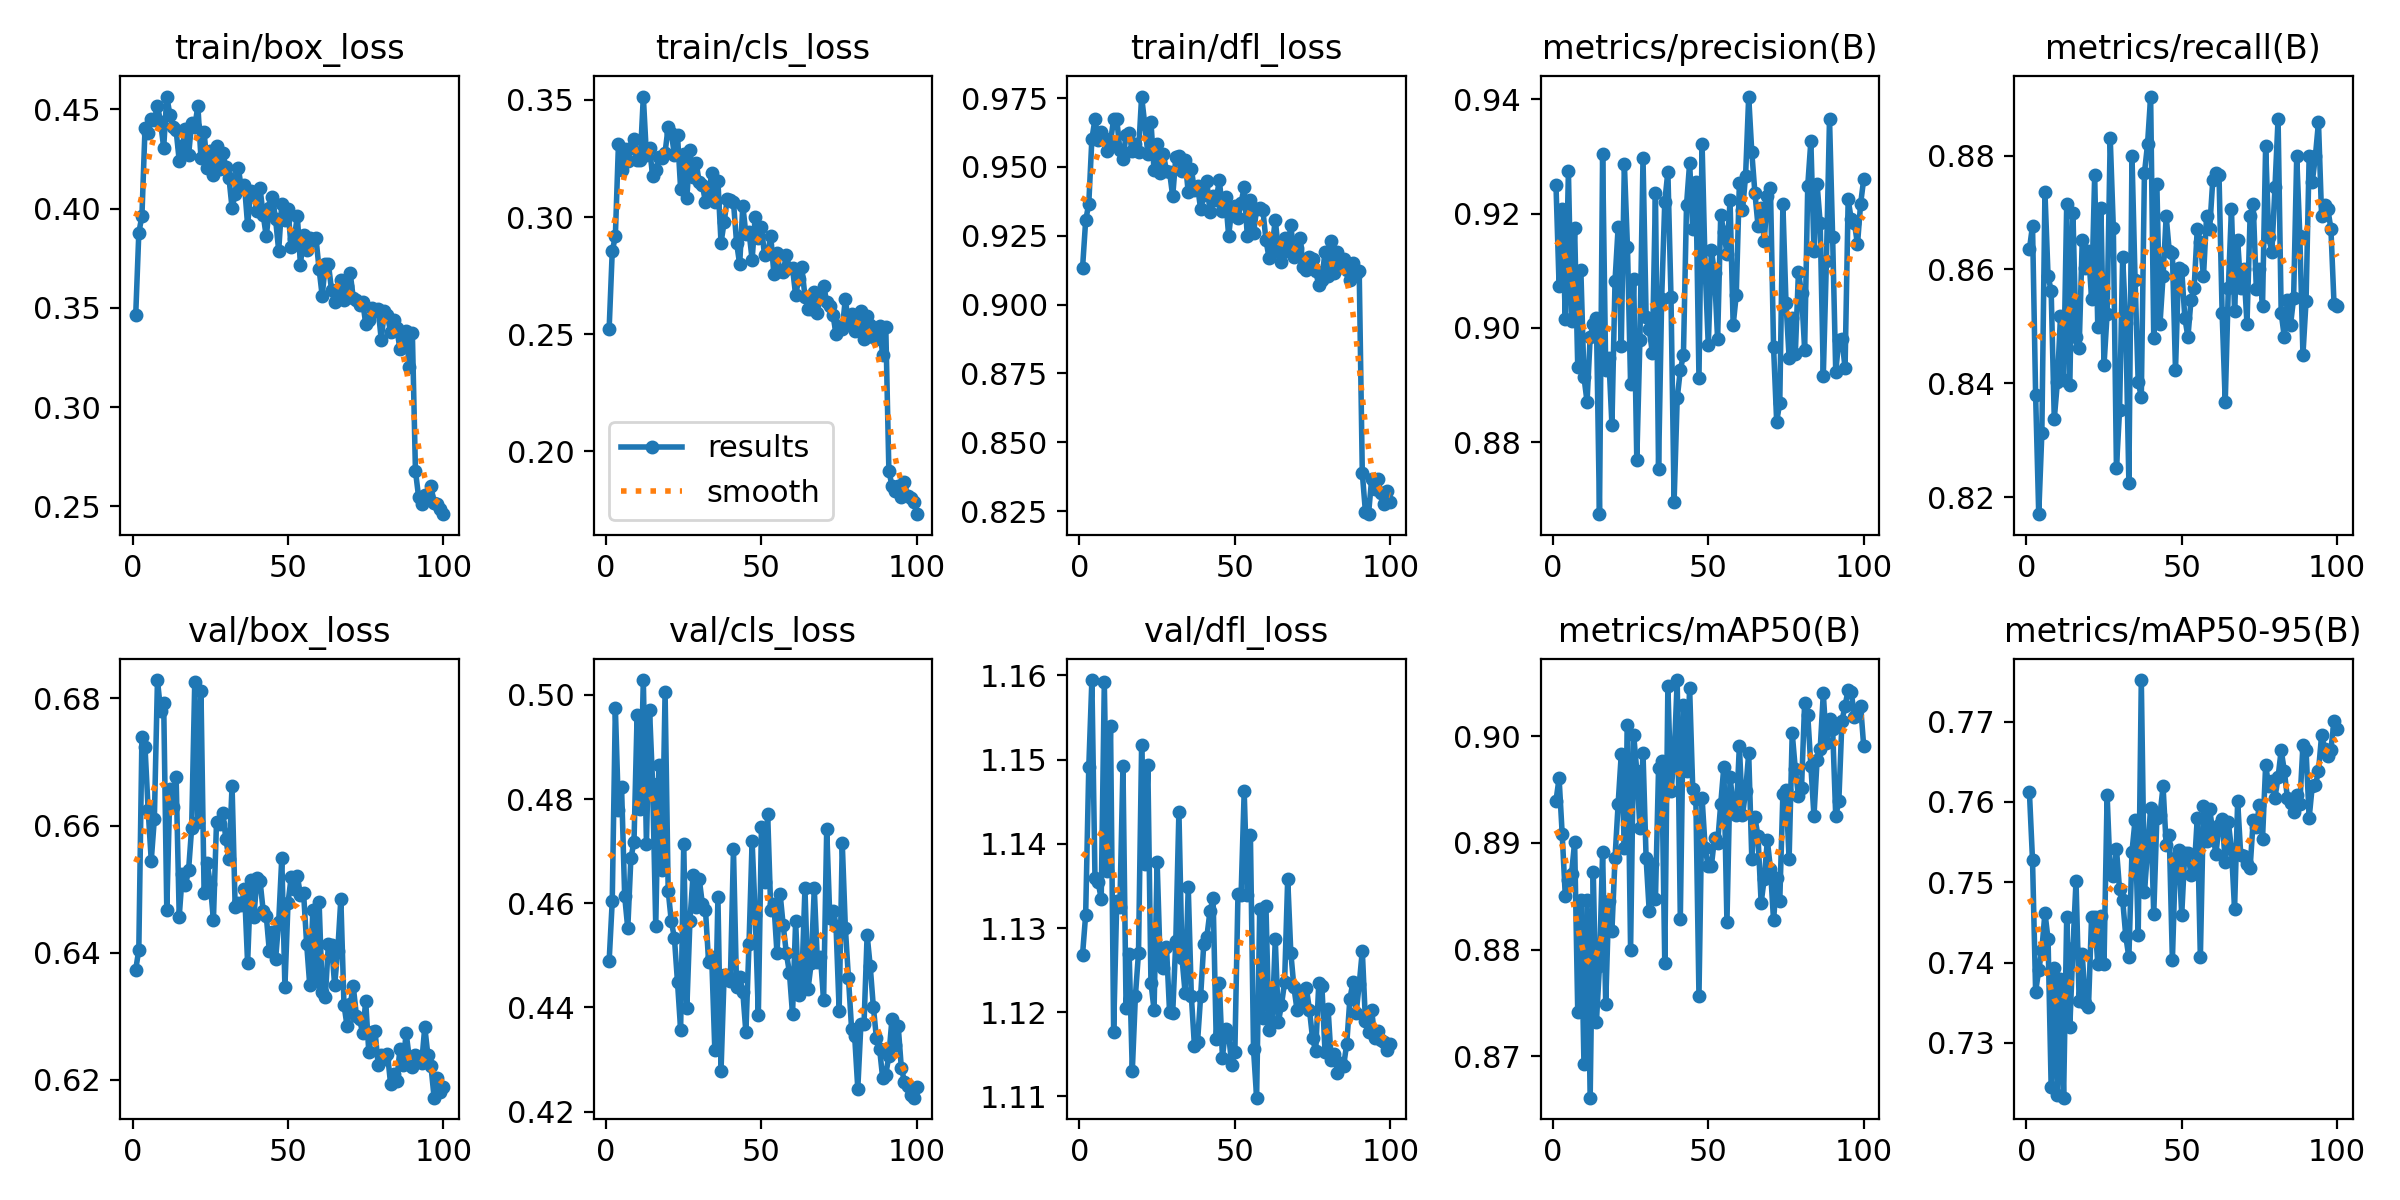

The table this chart was drawn from, first rows:
epoch, time, train/box_loss, train/cls_loss, train/dfl_loss, metrics/precision(B), metrics/recall(B), metrics/mAP50(B), metrics/mAP50-95(B), val/box_loss, val/cls_loss, val/dfl_loss, lr/pg0, lr/pg1, lr/pg2
1, 16.58, 0.3462, 0.2521, 0.9134, 0.9251, 0.8635, 0.894, 0.7612, 0.6373, 0.4489, 1.127, 0.0005471, 0.0005471, 0.0005471
2, 32.67, 0.3878, 0.2853, 0.9306, 0.9074, 0.8677, 0.8961, 0.7528, 0.6405, 0.4604, 1.132, 0.001092, 0.001092, 0.001092
3, 48.29, 0.3963, 0.2918, 0.9366, 0.9207, 0.8379, 0.8908, 0.7364, 0.6739, 0.4975, 1.149, 0.001626, 0.001626, 0.001626
4, 63.89, 0.4407, 0.3312, 0.9602, 0.9015, 0.817, 0.885, 0.739, 0.6723, 0.4779, 1.159, 0.001617, 0.001617, 0.001617
5, 79.57, 0.4381, 0.3201, 0.9673, 0.9274, 0.8312, 0.8866, 0.7416, 0.6625, 0.4823, 1.136, 0.001601, 0.001601, 0.001601
6, 95.39, 0.4451, 0.3292, 0.9598, 0.9012, 0.8736, 0.8871, 0.7462, 0.6545, 0.4614, 1.135, 0.001584, 0.001584, 0.001584
7, 111.1, 0.4448, 0.324, 0.9628, 0.9175, 0.8588, 0.8901, 0.7429, 0.6611, 0.4551, 1.133, 0.001568, 0.001568, 0.001568
8, 126.8, 0.4519, 0.3294, 0.9607, 0.8932, 0.8563, 0.8742, 0.7245, 0.6829, 0.4687, 1.159, 0.001551, 0.001551, 0.001551
9, 142.5, 0.4436, 0.3332, 0.9557, 0.9102, 0.8337, 0.8847, 0.7393, 0.6781, 0.4718, 1.137, 0.001535, 0.001535, 0.001535
10, 158.5, 0.4307, 0.3243, 0.9592, 0.8914, 0.8402, 0.8693, 0.7235, 0.6793, 0.4961, 1.154, 0.001518, 0.001518, 0.001518
11, 174.3, 0.4565, 0.3244, 0.9674, 0.8871, 0.8518, 0.8846, 0.738, 0.6467, 0.4781, 1.118, 0.001502, 0.001502, 0.001502
12, 190, 0.4473, 0.3514, 0.9674, 0.8984, 0.8406, 0.8661, 0.7232, 0.6658, 0.5029, 1.133, 0.001485, 0.001485, 0.001485
13, 205.8, 0.4409, 0.3263, 0.9563, 0.9007, 0.8715, 0.8872, 0.7457, 0.6629, 0.4715, 1.132, 0.001469, 0.001469, 0.001469
14, 221.6, 0.4395, 0.3294, 0.9529, 0.9017, 0.8397, 0.8732, 0.7319, 0.6677, 0.4972, 1.149, 0.001452, 0.001452, 0.001452
15, 237.4, 0.4241, 0.3175, 0.9616, 0.8675, 0.87, 0.8785, 0.7418, 0.6457, 0.4828, 1.12, 0.001436, 0.001436, 0.001436
16, 253.2, 0.4316, 0.32, 0.9624, 0.9305, 0.8482, 0.8892, 0.7502, 0.6524, 0.4556, 1.127, 0.001419, 0.001419, 0.001419
17, 268.9, 0.4403, 0.3255, 0.9557, 0.8926, 0.8462, 0.8749, 0.7352, 0.6506, 0.4866, 1.113, 0.001403, 0.001403, 0.001403
18, 284.7, 0.4268, 0.3253, 0.9583, 0.8947, 0.8651, 0.8845, 0.741, 0.6529, 0.4663, 1.122, 0.001386, 0.001386, 0.001386
19, 300.5, 0.4433, 0.3275, 0.9553, 0.883, 0.8603, 0.8818, 0.735, 0.6596, 0.5005, 1.127, 0.00137, 0.00137, 0.00137
20, 316.3, 0.4412, 0.3386, 0.9756, 0.9083, 0.8633, 0.8886, 0.7344, 0.6826, 0.4624, 1.152, 0.001353, 0.001353, 0.001353
21, 332, 0.4517, 0.336, 0.9657, 0.9177, 0.8549, 0.8937, 0.7456, 0.6606, 0.4565, 1.138, 0.001337, 0.001337, 0.001337
22, 347.9, 0.4252, 0.3266, 0.9548, 0.8968, 0.8766, 0.8983, 0.7457, 0.6811, 0.4533, 1.149, 0.00132, 0.00132, 0.00132
23, 363.8, 0.4387, 0.3348, 0.9665, 0.9287, 0.8498, 0.8895, 0.7398, 0.6494, 0.4448, 1.124, 0.001304, 0.001304, 0.001304
24, 379.6, 0.4206, 0.3121, 0.9489, 0.9141, 0.8708, 0.9011, 0.7458, 0.6541, 0.4357, 1.12, 0.001287, 0.001287, 0.001287
25, 395.4, 0.4292, 0.3268, 0.9584, 0.8903, 0.8432, 0.88, 0.7398, 0.6508, 0.4714, 1.138, 0.001271, 0.001271, 0.001271
26, 411.2, 0.4172, 0.3081, 0.9477, 0.9085, 0.8522, 0.9001, 0.7609, 0.6451, 0.4398, 1.126, 0.001254, 0.001254, 0.001254
27, 427.1, 0.4317, 0.3286, 0.9547, 0.8769, 0.8831, 0.8968, 0.751, 0.6606, 0.4567, 1.125, 0.001238, 0.001238, 0.001238
28, 442.9, 0.4199, 0.317, 0.9484, 0.8979, 0.8673, 0.8914, 0.7508, 0.6603, 0.4654, 1.128, 0.001221, 0.001221, 0.001221
29, 458.6, 0.4282, 0.3231, 0.9482, 0.9297, 0.8251, 0.8984, 0.7542, 0.662, 0.4594, 1.12, 0.001205, 0.001205, 0.001205
30, 474.4, 0.4209, 0.3148, 0.9393, 0.9019, 0.8352, 0.8885, 0.7491, 0.6579, 0.4646, 1.12, 0.001188, 0.001188, 0.001188
31, 490.3, 0.4156, 0.3137, 0.9536, 0.8998, 0.8621, 0.8836, 0.7478, 0.6548, 0.4598, 1.128, 0.001172, 0.001172, 0.001172
32, 506.1, 0.4002, 0.3063, 0.9539, 0.8957, 0.8506, 0.888, 0.7433, 0.6662, 0.4587, 1.144, 0.001155, 0.001155, 0.001155
33, 522, 0.4075, 0.3083, 0.9484, 0.9235, 0.8225, 0.8847, 0.7407, 0.6471, 0.4488, 1.126, 0.001139, 0.001139, 0.001139
34, 537.7, 0.4203, 0.3189, 0.9525, 0.8753, 0.88, 0.897, 0.7538, 0.6479, 0.4496, 1.122, 0.001122, 0.001122, 0.001122
35, 553.6, 0.4105, 0.3065, 0.9408, 0.9051, 0.8581, 0.8977, 0.7577, 0.6476, 0.4319, 1.135, 0.001106, 0.001106, 0.001106
36, 569.4, 0.4117, 0.3153, 0.9492, 0.9221, 0.8402, 0.8788, 0.7434, 0.65, 0.4612, 1.122, 0.001089, 0.001089, 0.001089
37, 585.1, 0.3917, 0.289, 0.9415, 0.9273, 0.8376, 0.9047, 0.7752, 0.6383, 0.4278, 1.116, 0.001073, 0.001073, 0.001073
38, 601, 0.409, 0.2978, 0.9431, 0.9054, 0.8769, 0.8949, 0.7488, 0.6514, 0.4463, 1.117, 0.001056, 0.001056, 0.001056
39, 616.8, 0.408, 0.3078, 0.9346, 0.8696, 0.882, 0.8979, 0.7538, 0.6455, 0.4463, 1.122, 0.00104, 0.00104, 0.00104
40, 632.7, 0.3989, 0.3072, 0.9397, 0.8877, 0.8904, 0.9053, 0.7592, 0.6517, 0.4451, 1.128, 0.001023, 0.001023, 0.001023
41, 648.5, 0.4102, 0.3064, 0.9447, 0.8926, 0.848, 0.8829, 0.746, 0.6513, 0.4704, 1.129, 0.001007, 0.001007, 0.001007
42, 664.3, 0.397, 0.2891, 0.9335, 0.8952, 0.8751, 0.9029, 0.758, 0.6466, 0.4438, 1.132, 0.0009904, 0.0009904, 0.0009904
43, 680, 0.386, 0.2798, 0.9395, 0.9215, 0.8503, 0.8967, 0.7583, 0.6458, 0.4458, 1.134, 0.0009739, 0.0009739, 0.0009739
44, 696, 0.4003, 0.3049, 0.9381, 0.9289, 0.8588, 0.9045, 0.7619, 0.6402, 0.443, 1.117, 0.0009574, 0.0009574, 0.0009574
45, 711.8, 0.4056, 0.2928, 0.9453, 0.9172, 0.8693, 0.8951, 0.7546, 0.6432, 0.4352, 1.123, 0.0009409, 0.0009409, 0.0009409
46, 727.6, 0.3946, 0.2938, 0.934, 0.9256, 0.8632, 0.8942, 0.7558, 0.639, 0.4522, 1.115, 0.0009244, 0.0009244, 0.0009244
47, 743.4, 0.3789, 0.2818, 0.9389, 0.8913, 0.8629, 0.8756, 0.7403, 0.6448, 0.4719, 1.118, 0.0009078, 0.0009078, 0.0009078
48, 759.2, 0.4025, 0.3002, 0.925, 0.9322, 0.8423, 0.8942, 0.753, 0.655, 0.4578, 1.117, 0.0008913, 0.0008913, 0.0008913
49, 775, 0.3941, 0.2909, 0.9348, 0.9104, 0.8602, 0.8895, 0.754, 0.6346, 0.4385, 1.114, 0.0008748, 0.0008748, 0.0008748
50, 790.8, 0.3999, 0.2958, 0.9357, 0.8969, 0.86, 0.8878, 0.7459, 0.6478, 0.4747, 1.115, 0.0008583, 0.0008583, 0.0008583
51, 806.6, 0.3804, 0.2836, 0.9314, 0.9136, 0.8515, 0.8879, 0.7537, 0.6518, 0.4641, 1.134, 0.0008418, 0.0008418, 0.0008418
52, 822.5, 0.3847, 0.2847, 0.937, 0.9096, 0.8481, 0.8904, 0.7537, 0.65, 0.4772, 1.134, 0.0008253, 0.0008253, 0.0008253
53, 838.2, 0.3963, 0.2918, 0.9426, 0.898, 0.8547, 0.89, 0.7509, 0.652, 0.4586, 1.146, 0.0008088, 0.0008088, 0.0008088
54, 854, 0.3717, 0.2758, 0.925, 0.9198, 0.8568, 0.8936, 0.7514, 0.6491, 0.4599, 1.134, 0.0007923, 0.0007923, 0.0007923
55, 869.8, 0.3869, 0.2845, 0.9379, 0.9167, 0.8671, 0.8972, 0.758, 0.6495, 0.4504, 1.141, 0.0007758, 0.0007758, 0.0007758
56, 885.8, 0.3789, 0.2769, 0.926, 0.913, 0.8649, 0.8825, 0.7406, 0.6413, 0.4619, 1.116, 0.0007593, 0.0007593, 0.0007593
57, 901.6, 0.385, 0.2766, 0.9347, 0.9223, 0.8588, 0.8962, 0.7594, 0.6349, 0.4557, 1.11, 0.0007428, 0.0007428, 0.0007428
58, 917.5, 0.3842, 0.2837, 0.935, 0.9005, 0.8693, 0.8936, 0.7552, 0.6467, 0.4505, 1.132, 0.0007263, 0.0007263, 0.0007263
59, 933.3, 0.3851, 0.2781, 0.9345, 0.9058, 0.8671, 0.8926, 0.7591, 0.6355, 0.4467, 1.119, 0.0007098, 0.0007098, 0.0007098
60, 949.1, 0.3695, 0.2783, 0.9234, 0.9253, 0.8758, 0.8991, 0.7562, 0.648, 0.4387, 1.133, 0.0006933, 0.0006933, 0.0006933
... 40 more rows
